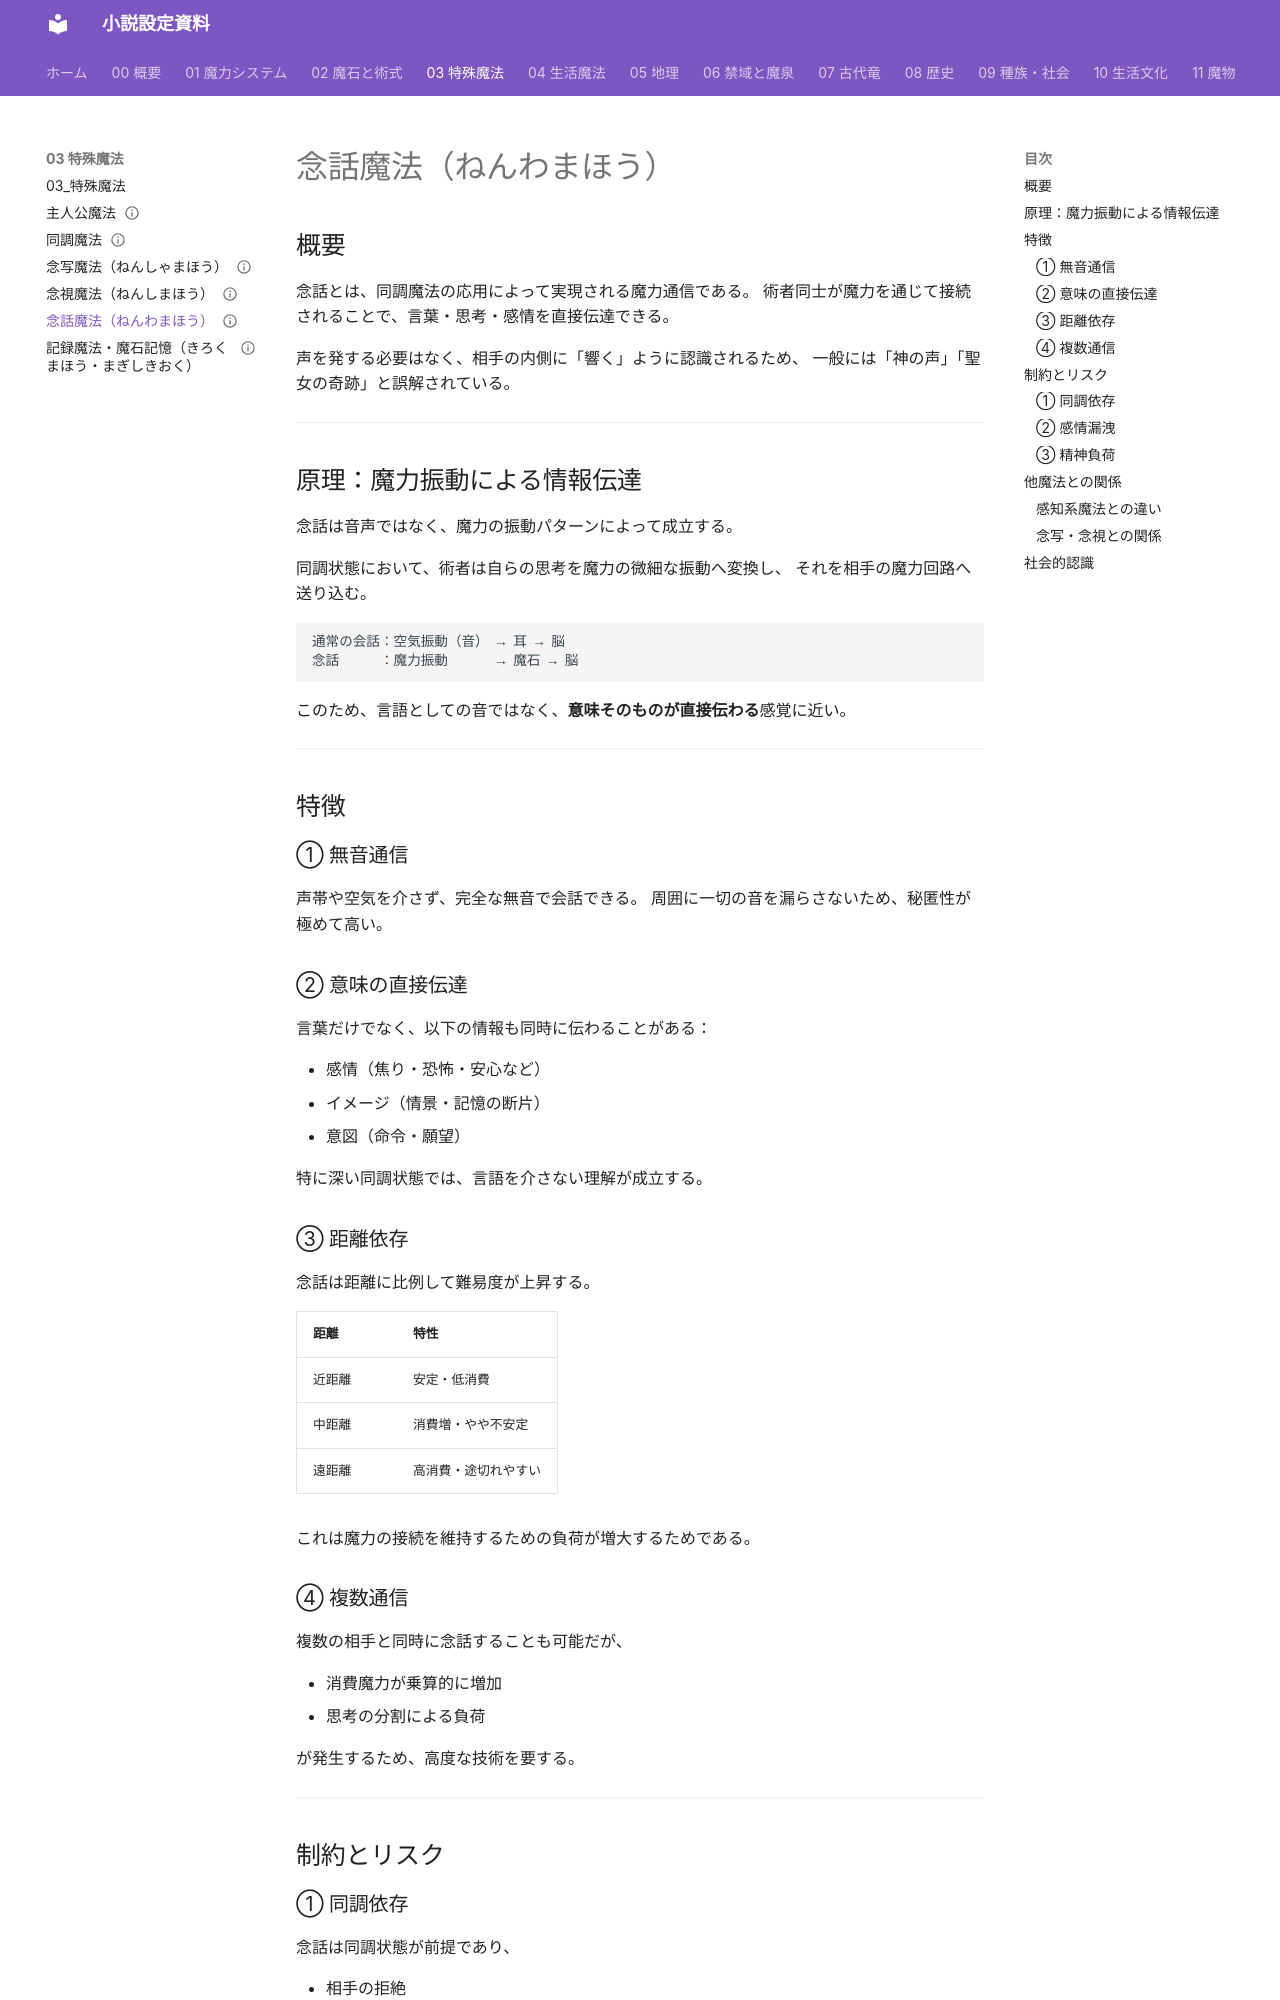

repository: annachloe2025/shosetu · page: 03_特殊魔法/念話魔法/index.html · generator: mkdocs

---
type: 特殊魔法
aliases: [念話魔法]
tags:
  - 魔法/特殊
status: 設計中
---
# 念話魔法（ねんわまほう）

## 概要

念話とは、同調魔法の応用によって実現される魔力通信である。
術者同士が魔力を通じて接続されることで、言葉・思考・感情を直接伝達できる。

声を発する必要はなく、相手の内側に「響く」ように認識されるため、
一般には「神の声」「聖女の奇跡」と誤解されている。

---

## 原理：魔力振動による情報伝達

念話は音声ではなく、魔力の振動パターンによって成立する。

同調状態において、術者は自らの思考を魔力の微細な振動へ変換し、
それを相手の魔力回路へ送り込む。

```
通常の会話：空気振動（音） → 耳 → 脳
念話　　　：魔力振動　　　 → 魔石 → 脳
```

このため、言語としての音ではなく、**意味そのものが直接伝わる**感覚に近い。

---

## 特徴

### ① 無音通信

声帯や空気を介さず、完全な無音で会話できる。
周囲に一切の音を漏らさないため、秘匿性が極めて高い。

### ② 意味の直接伝達

言葉だけでなく、以下の情報も同時に伝わることがある：

- 感情（焦り・恐怖・安心など）
- イメージ（情景・記憶の断片）
- 意図（命令・願望）

特に深い同調状態では、言語を介さない理解が成立する。

### ③ 距離依存

念話は距離に比例して難易度が上昇する。

| 距離 | 特性 |
|------|------|
| 近距離 | 安定・低消費 |
| 中距離 | 消費増・やや不安定 |
| 遠距離 | 高消費・途切れやすい |

これは魔力の接続を維持するための負荷が増大するためである。

### ④ 複数通信

複数の相手と同時に念話することも可能だが、

- 消費魔力が乗算的に増加
- 思考の分割による負荷

が発生するため、高度な技術を要する。

---

## 制約とリスク
